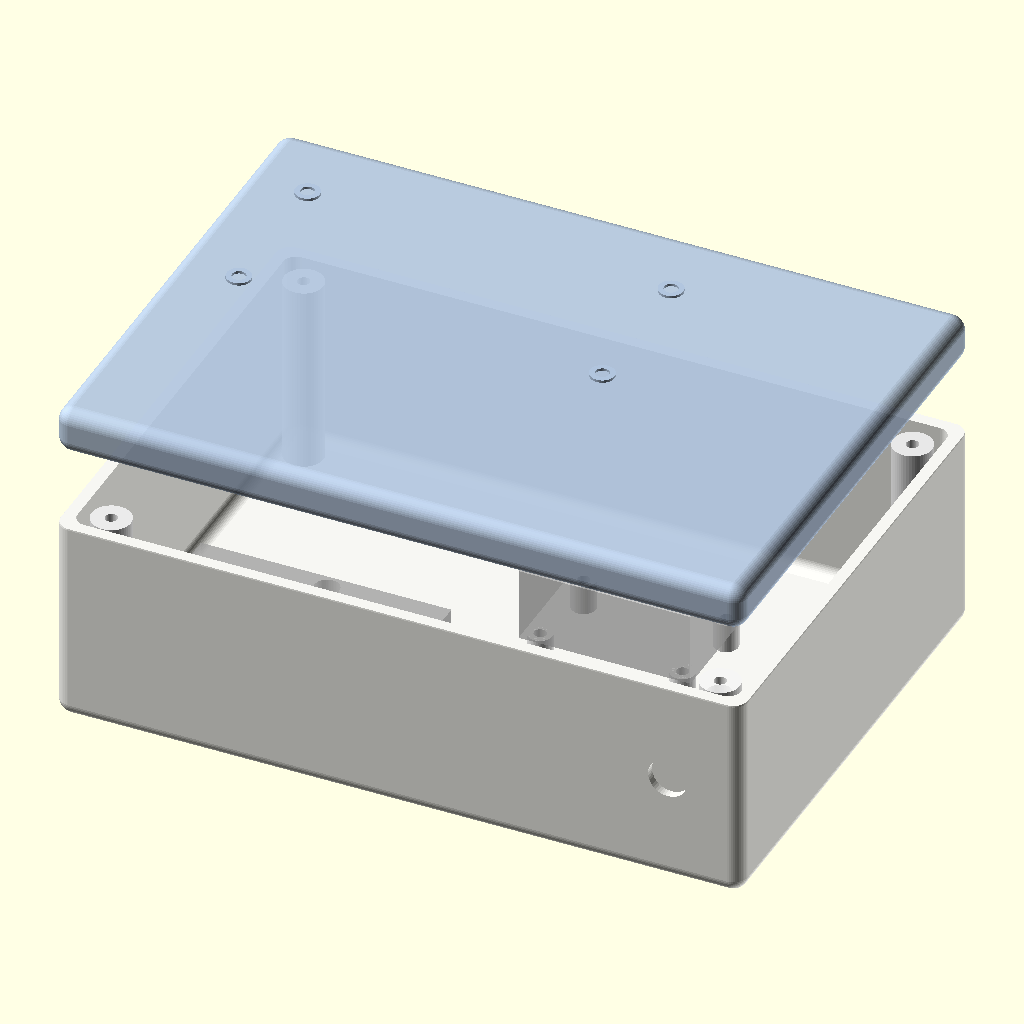
Cell 1: the model at its default parameters.
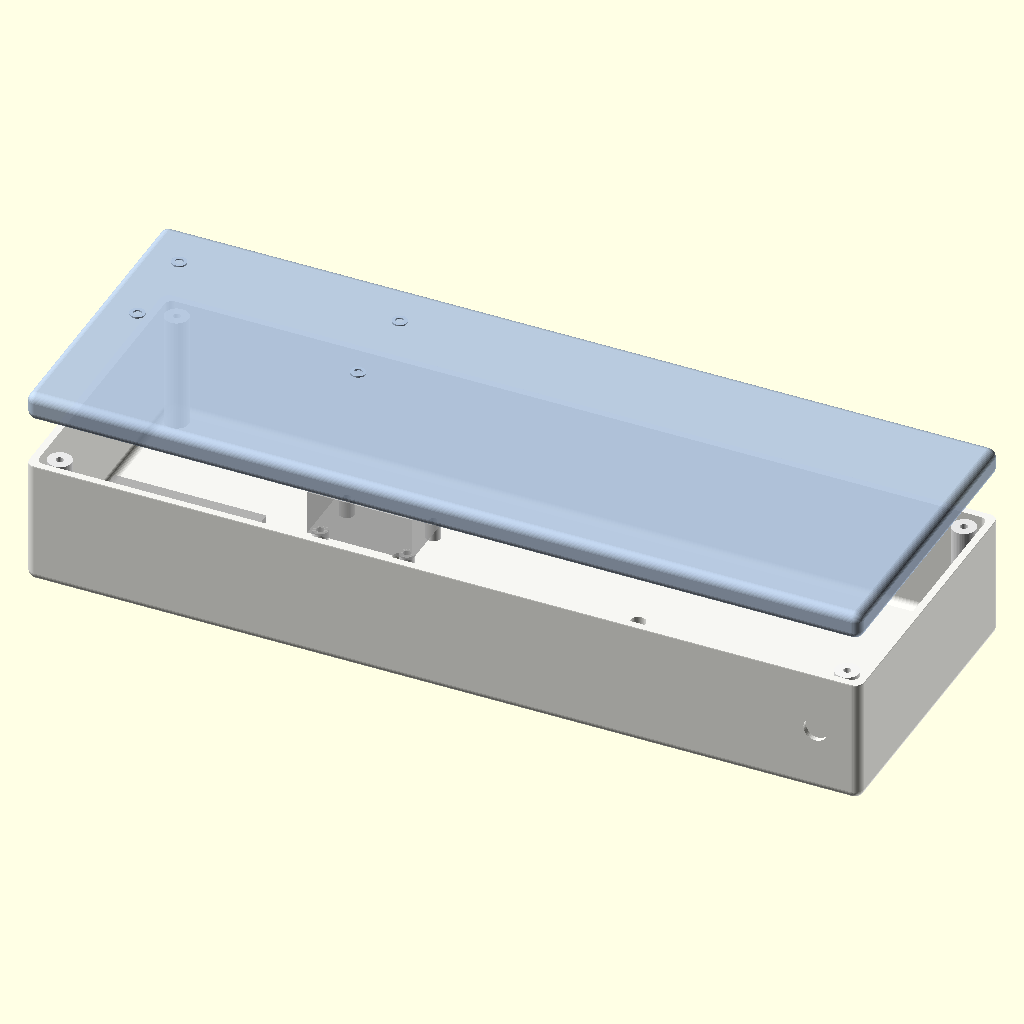
Cell 2 — box_width set to 280, the other parameters unchanged.
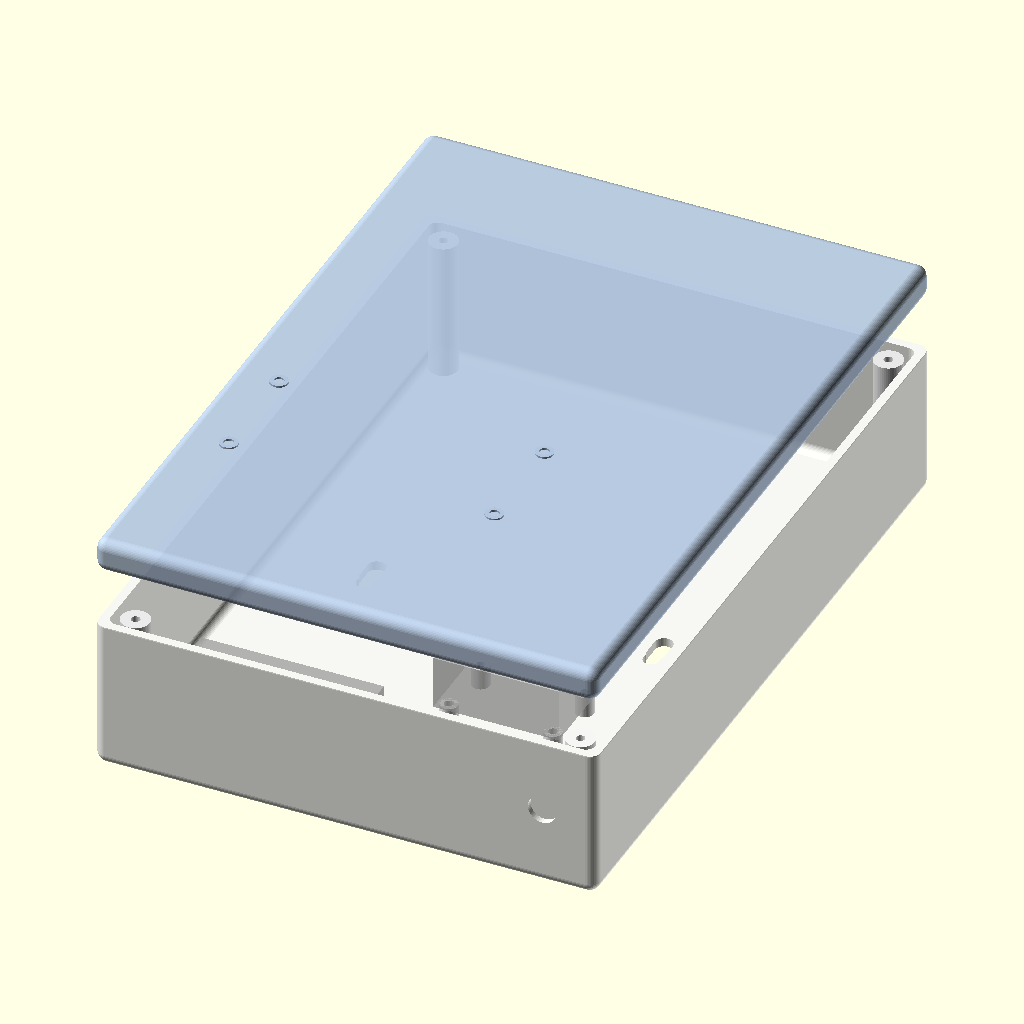
Cell 3: the same model with box_height = 200.
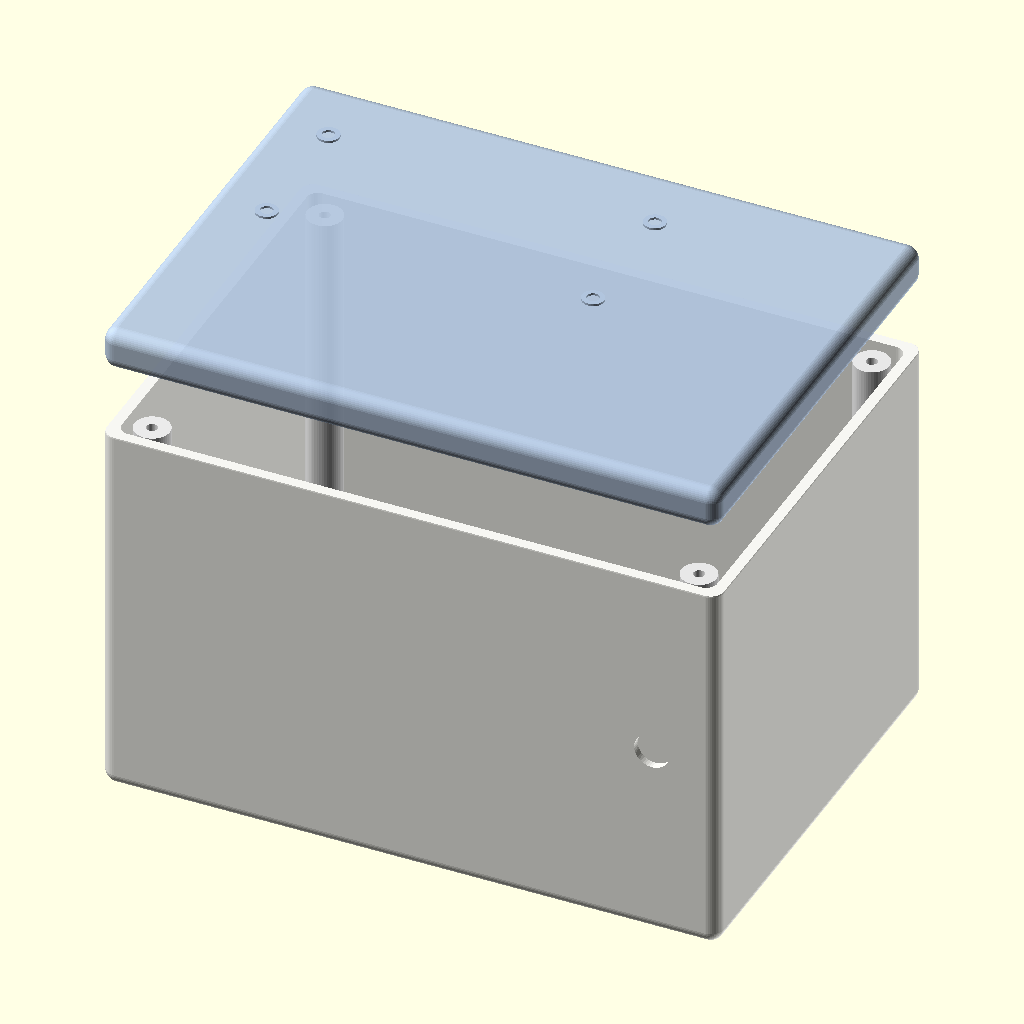
Cell 4: box_depth = 90 (everything else at default).
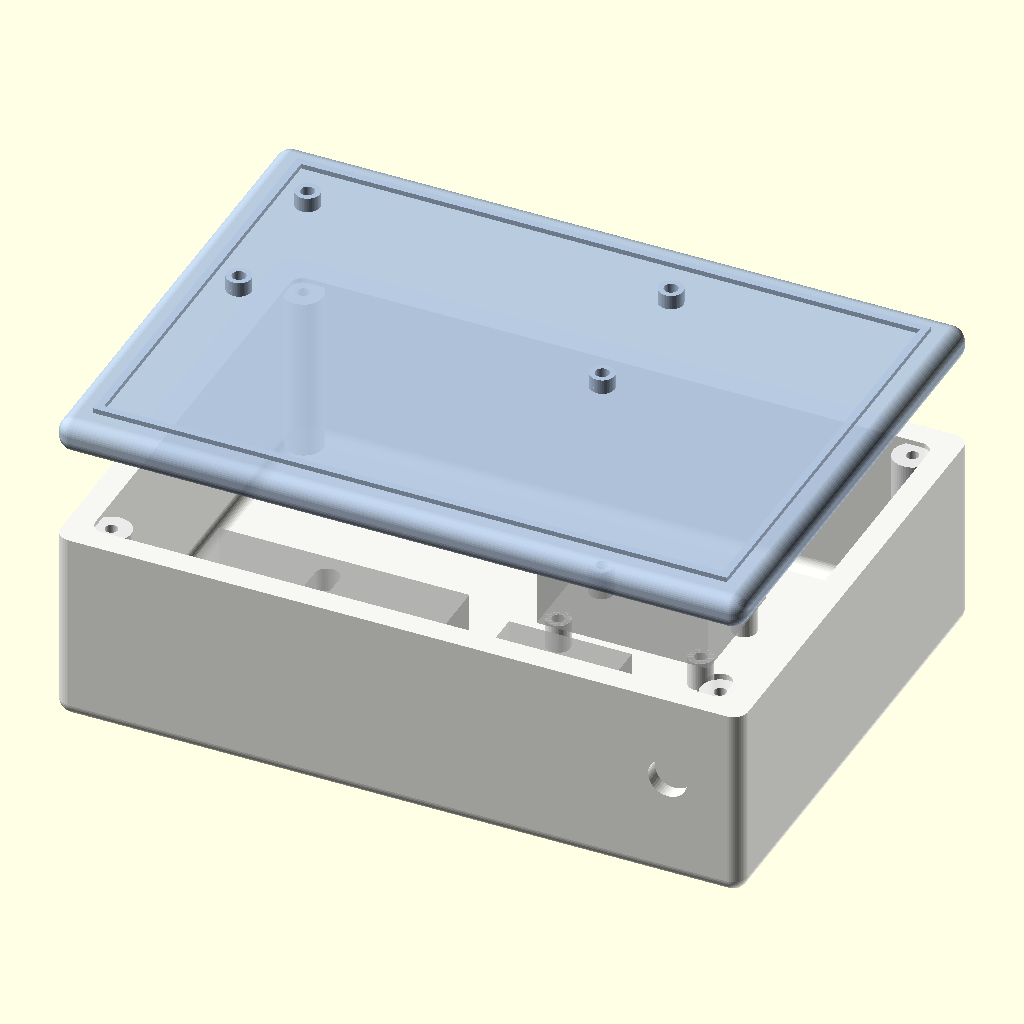
Cell 5: the same model with wall_thickness = 5.
All cells are drawn from the same view direction (rotation 55°, 0°, 25°, orthographic, colour scheme Cornfield), but the view is re-fitted for each cell, so position and scale can differ between cells as well as the parameter.
OpenSCAD source file cad/central_control_unit.scad:
// ============================================================
// Central Control Unit (CU) – Wall-Mount Enclosure
// Gas Safety System – OpenSCAD Parametric Design
// ============================================================
// Wall-mounted box housing ESP32, SIM800L, relay, LCD 16x2,
// buzzer, LEDs, and control buttons.
// Two-part: base (wall-mount) + lid (front panel with cutouts).
// ============================================================

/* [Enclosure Dimensions] */
box_width        = 140;   // mm – X (horizontal)
box_height       = 100;   // mm – Y (vertical on wall)
box_depth        = 45;    // mm – Z (protrusion from wall)
wall_thickness   = 2.5;   // mm
corner_radius    = 3.0;   // mm – rounded corners

/* [LCD 16x2 Display] */
lcd_window_w     = 72;    // mm – visible area width
lcd_window_h     = 25;    // mm – visible area height
lcd_pcb_w        = 80;    // mm – PCB width
lcd_pcb_h        = 36;    // mm – PCB height
lcd_mount_holes  = [[3, 3], [77, 3], [3, 33], [77, 33]]; // relative to PCB corner
lcd_mount_hole_d = 2.8;   // M2.5 clearance
lcd_offset_x     = 10;    // mm from left inner wall
lcd_offset_y     = 55;    // mm from bottom inner wall (upper portion)
lcd_standoff_h   = 4.0;

/* [LEDs] */
led_diameter     = 5.0;   // mm – 5mm LED
led_power_x      = 20;    // mm from left edge (front panel)
led_power_y      = 45;    // mm from bottom edge
led_alarm_x      = 40;    // mm from left edge
led_alarm_y      = 45;    // mm from bottom edge

/* [Buttons] */
button_diameter  = 12.0;  // mm – momentary push button
button_reset_x   = 70;    // mm from left edge
button_reset_y   = 25;    // mm from bottom edge
button_test_x    = 100;   // mm from left edge
button_test_y    = 25;    // mm from bottom edge

/* [Buzzer] */
buzzer_diameter  = 25;    // mm – piezo buzzer
buzzer_x         = 110;   // mm from left edge (front panel center)
buzzer_y         = 70;    // mm from bottom edge
buzzer_grille_holes = 8;  // number of holes in grille pattern
buzzer_hole_d    = 2.5;   // mm each grille hole

/* [Internal Components] */
// ESP32 DevKit V1 (narrow)
esp32_w          = 51;
esp32_h          = 25;
esp32_standoff_h = 6;
esp32_pos        = [10, 10]; // XY position inside base

// SIM800L module
sim800l_w        = 25;
sim800l_h        = 23;
sim800l_standoff_h = 6;
sim800l_pos      = [70, 10];

// Relay module (single channel)
relay_w          = 35;
relay_h          = 25;
relay_standoff_h = 6;
relay_pos        = [70, 45];

/* [Mounting & Access] */
standoff_outer_d = 5.0;
standoff_hole_d  = 2.5;   // M2.5
wall_mount_slot_w = 5.0;  // keyhole slot width
wall_mount_slot_h = 10.0; // keyhole slot height
wall_mount_hole_d = 4.5;  // screw head passes through
wall_mount_spacing = 80;  // mm between mount points

// Power input hole
power_hole_d     = 8.0;   // DC barrel jack or cable gland
power_hole_pos   = [box_width - 15, box_depth / 2]; // on bottom face

// SMA antenna hole for SIM800L
antenna_hole_d   = 6.5;   // SMA connector
antenna_hole_pos = [box_width - 15, box_height - 15]; // top-right of back

/* [Lid Fastening] */
screw_boss_d     = 8.0;
screw_hole_d     = 2.5;   // M2.5 self-tap
screw_boss_h     = box_depth - wall_thickness * 2 - 1;
// Screw positions (4 corners, inset)
screw_inset      = 8;

/* [Rendering] */
$fn = 48;
explode = 20; // mm – set to 0 for assembled view

// ============================================================
// MODULES
// ============================================================

module rounded_box(w, h, d, r) {
    // Rounded-corner box using hull of spheres at corners
    hull() {
        for (x = [r, w - r])
            for (y = [r, h - r])
                for (z = [r, d - r])
                    translate([x, y, z])
                        sphere(r = r);
    }
}

module standoff(h, d_outer, d_hole) {
    difference() {
        cylinder(d = d_outer, h = h);
        translate([0, 0, -0.1])
            cylinder(d = d_hole, h = h + 0.2);
    }
}

module keyhole_slot(w, h, hole_d) {
    // Keyhole for wall mounting
    hull() {
        circle(d = w);
        translate([0, h - w, 0])
            circle(d = w);
    }
    // Wider bottom for screw head entry
    translate([0, -h/2 + w/2, 0])
        circle(d = hole_d);
}

module buzzer_grille(center_x, center_y, count, hole_d, radius) {
    // Circular pattern of holes
    translate([center_x, center_y, 0]) {
        cylinder(d = hole_d, h = wall_thickness + 1, center = true);
        for (i = [0:count-1]) {
            angle = i * 360 / count;
            translate([radius * cos(angle), radius * sin(angle), 0])
                cylinder(d = hole_d, h = wall_thickness + 1, center = true);
        }
        // Second ring
        for (i = [0:count-1]) {
            angle = i * 360 / count + 360 / count / 2;
            translate([radius * 1.7 * cos(angle), radius * 1.7 * sin(angle), 0])
                cylinder(d = hole_d, h = wall_thickness + 1, center = true);
        }
    }
}

// ============================================================
// BASE (mounts to wall, holds electronics)
// ============================================================

module cu_base() {
    difference() {
        // Outer shell
        rounded_box(box_width, box_height, box_depth, corner_radius);
        
        // Hollow interior
        translate([wall_thickness, wall_thickness, wall_thickness])
            rounded_box(box_width - wall_thickness*2, 
                       box_height - wall_thickness*2, 
                       box_depth + 10, // open top (lid side)
                       corner_radius - 0.5);
        
        // Cut off the front face (lid goes here)
        translate([-1, -1, box_depth - wall_thickness])
            cube([box_width + 2, box_height + 2, wall_thickness + 2]);
        
        // Wall mount keyhole slots (on back face)
        for (dx = [-wall_mount_spacing/2, wall_mount_spacing/2])
            translate([box_width/2 + dx, box_height/2, wall_thickness/2])
                rotate([0, 0, 0])
                    linear_extrude(height = wall_thickness + 1, center = true)
                        keyhole_slot(wall_mount_slot_w, wall_mount_slot_h, wall_mount_hole_d);
        
        // Power input hole (bottom face)
        translate([power_hole_pos[0], 0, power_hole_pos[1]])
            rotate([-90, 0, 0])
                cylinder(d = power_hole_d, h = wall_thickness + 1, center = true);
        
        // SMA antenna hole (back panel, near top)
        translate([antenna_hole_pos[0], antenna_hole_pos[1], wall_thickness/2])
            cylinder(d = antenna_hole_d, h = wall_thickness + 1, center = true);
    }
    
    // Internal screw bosses for lid attachment (4 corners)
    for (x = [screw_inset, box_width - screw_inset])
        for (y = [screw_inset, box_height - screw_inset])
            translate([x, y, wall_thickness])
                standoff(screw_boss_h, screw_boss_d, screw_hole_d);
    
    // ESP32 standoffs
    translate([wall_thickness + esp32_pos[0], wall_thickness + esp32_pos[1], wall_thickness]) {
        for (dx = [3, esp32_w - 3])
            for (dy = [3, esp32_h - 3])
                translate([dx, dy, 0])
                    standoff(esp32_standoff_h, standoff_outer_d, standoff_hole_d);
    }
    
    // SIM800L standoffs
    translate([wall_thickness + sim800l_pos[0], wall_thickness + sim800l_pos[1], wall_thickness]) {
        for (dx = [3, sim800l_w - 3])
            for (dy = [3, sim800l_h - 3])
                translate([dx, dy, 0])
                    standoff(sim800l_standoff_h, standoff_outer_d, standoff_hole_d);
    }
    
    // Relay standoffs
    translate([wall_thickness + relay_pos[0], wall_thickness + relay_pos[1], wall_thickness]) {
        for (dx = [3, relay_w - 3])
            for (dy = [3, relay_h - 3])
                translate([dx, dy, 0])
                    standoff(relay_standoff_h, standoff_outer_d, standoff_hole_d);
    }
}

// ============================================================
// LID (front panel with display, LEDs, buttons, buzzer)
// ============================================================

module cu_lid() {
    lid_thickness = wall_thickness;
    
    difference() {
        // Lid plate
        translate([0, 0, 0])
            rounded_box(box_width, box_height, lid_thickness, corner_radius);
        
        // LCD window cutout
        translate([lcd_offset_x, lcd_offset_y, -0.1])
            cube([lcd_window_w, lcd_window_h, lid_thickness + 1]);
        
        // LED holes
        translate([led_power_x, led_power_y, -0.1])
            cylinder(d = led_diameter, h = lid_thickness + 1);
        translate([led_alarm_x, led_alarm_y, -0.1])
            cylinder(d = led_diameter, h = lid_thickness + 1);
        
        // Button holes
        translate([button_reset_x, button_reset_y, -0.1])
            cylinder(d = button_diameter, h = lid_thickness + 1);
        translate([button_test_x, button_test_y, -0.1])
            cylinder(d = button_diameter, h = lid_thickness + 1);
        
        // Buzzer grille
        translate([0, 0, lid_thickness / 2])
            buzzer_grille(buzzer_x, buzzer_y, buzzer_grille_holes, buzzer_hole_d, buzzer_diameter / 4);
        
        // Screw holes (matching base bosses)
        for (x = [screw_inset, box_width - screw_inset])
            for (y = [screw_inset, box_height - screw_inset])
                translate([x, y, -0.1])
                    cylinder(d = screw_hole_d, h = lid_thickness + 1);
    }
    
    // LCD mounting standoffs (on inner face of lid)
    translate([lcd_offset_x, lcd_offset_y - 5, lid_thickness]) {
        for (pos = lcd_mount_holes)
            translate([pos[0], pos[1], 0])
                standoff(lcd_standoff_h, standoff_outer_d, lcd_mount_hole_d);
    }
    
    // Inner lip/rim for alignment
    translate([wall_thickness + 0.5, wall_thickness + 0.5, lid_thickness])
        difference() {
            cube([box_width - wall_thickness*2 - 1, box_height - wall_thickness*2 - 1, 2]);
            translate([1.5, 1.5, -0.1])
                cube([box_width - wall_thickness*2 - 4, box_height - wall_thickness*2 - 4, 2.2]);
        }
}

// ============================================================
// LABELS (embossed text on front panel)
// ============================================================

module front_labels() {
    font_size = 4;
    label_depth = 0.5;
    
    // LED labels
    translate([led_power_x, led_power_y - 8, wall_thickness - label_depth])
        linear_extrude(height = label_depth + 0.1)
            text("PWR", size = font_size, halign = "center", font = "Liberation Sans:style=Bold");
    
    translate([led_alarm_x, led_alarm_y - 8, wall_thickness - label_depth])
        linear_extrude(height = label_depth + 0.1)
            text("ALM", size = font_size, halign = "center", font = "Liberation Sans:style=Bold");
    
    // Button labels
    translate([button_reset_x, button_reset_y - 10, wall_thickness - label_depth])
        linear_extrude(height = label_depth + 0.1)
            text("RESET", size = font_size, halign = "center", font = "Liberation Sans:style=Bold");
    
    translate([button_test_x, button_test_y - 10, wall_thickness - label_depth])
        linear_extrude(height = label_depth + 0.1)
            text("TEST", size = font_size, halign = "center", font = "Liberation Sans:style=Bold");
}

// ============================================================
// ASSEMBLY VIEW
// ============================================================

module assembly() {
    // Base (wall side)
    color("WhiteSmoke", 0.85)
        cu_base();
    
    // Lid (front panel) – exploded forward
    color("LightSteelBlue", 0.9)
        translate([0, 0, box_depth - wall_thickness + explode])
            cu_lid();
    
    // Labels on lid
    color("DarkSlateGray")
        translate([0, 0, box_depth - wall_thickness + explode])
            front_labels();
    
    // Ghost components for reference
    // ESP32
    %translate([wall_thickness + esp32_pos[0], wall_thickness + esp32_pos[1], 
                wall_thickness + esp32_standoff_h])
        cube([esp32_w, esp32_h, 10]);
    
    // SIM800L
    %translate([wall_thickness + sim800l_pos[0], wall_thickness + sim800l_pos[1],
                wall_thickness + sim800l_standoff_h])
        cube([sim800l_w, sim800l_h, 8]);
    
    // Relay
    %translate([wall_thickness + relay_pos[0], wall_thickness + relay_pos[1],
                wall_thickness + relay_standoff_h])
        cube([relay_w, relay_h, 15]);
}

// ============================================================
// RENDER
// ============================================================

// Uncomment one to render individual parts for printing:
// cu_base();
// cu_lid();

// Full assembly (default)
assembly();
Parameter table extracted from the source (name, type, default, range or options):
box_width: number, default 140
box_height: number, default 100
box_depth: number, default 45
wall_thickness: number, default 2.5
corner_radius: number, default 3
lcd_window_w: number, default 72
lcd_window_h: number, default 25
lcd_pcb_w: number, default 80
lcd_pcb_h: number, default 36
lcd_mount_hole_d: number, default 2.8
lcd_offset_x: number, default 10
lcd_offset_y: number, default 55
lcd_standoff_h: number, default 4
led_diameter: number, default 5
led_power_x: number, default 20
led_power_y: number, default 45
led_alarm_x: number, default 40
led_alarm_y: number, default 45
button_diameter: number, default 12
button_reset_x: number, default 70
button_reset_y: number, default 25
button_test_x: number, default 100
button_test_y: number, default 25
buzzer_diameter: number, default 25
buzzer_x: number, default 110
buzzer_y: number, default 70
buzzer_grille_holes: number, default 8
buzzer_hole_d: number, default 2.5
esp32_w: number, default 51
esp32_h: number, default 25
esp32_standoff_h: number, default 6
esp32_pos: vector, default [10, 10]
sim800l_w: number, default 25
sim800l_h: number, default 23
sim800l_standoff_h: number, default 6
sim800l_pos: vector, default [70, 10]
relay_w: number, default 35
relay_h: number, default 25
relay_standoff_h: number, default 6
relay_pos: vector, default [70, 45]
standoff_outer_d: number, default 5
standoff_hole_d: number, default 2.5
wall_mount_slot_w: number, default 5
wall_mount_slot_h: number, default 10
wall_mount_hole_d: number, default 4.5
wall_mount_spacing: number, default 80
power_hole_d: number, default 8
antenna_hole_d: number, default 6.5
screw_boss_d: number, default 8
screw_hole_d: number, default 2.5
screw_inset: number, default 8
explode: number, default 20
